Run: headless pygame with SDL's dummy video driver; simulated clock (each Clock.tick advances the game by its frame time, no real sleeping); random seed 0; keys injected as events and as key.get_pressed() state; no mouse input.
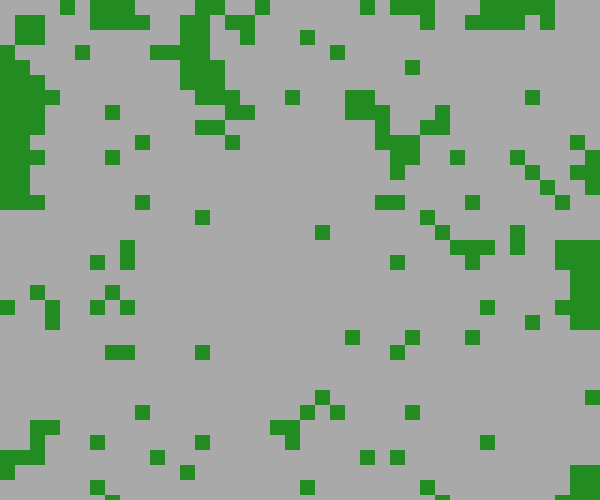
Frame 1 of 4 · flips 1–60 · no input
Frame 2 of 4 · flips 61–180 · tapped SPACE, RETURN · held RIGHT (→), D · screen unchanged from frame 1, image omitted
Frame 3 of 4 · flips 181–300 · held DOWN (↓), S · screen unchanged from frame 2, image omitted
Frame 4 of 4 · flips 301–420 · held LEFT (←), A, UP (↑), W · screen unchanged from frame 3, image omitted

The pygame program that drew these frames:

import pygame
import random

# Constants
WIDTH, HEIGHT = 600, 500
GRID_SIZE = 40
AGENT_SIZE = WIDTH // GRID_SIZE
FIRE_PROBABILITY = 0.02

# Colors
FOREST_GREEN = (34, 139, 34)
FIRE_RED = (255, 0, 0)
EMPTY_GRAY = (169, 169, 169)

class Cell:
    def __init__(self, x, y):
        self.x = x
        self.y = y
        self.state = "empty"

    def set_state(self, state):
        self.state = state

    def draw(self, screen):
        color = EMPTY_GRAY
        if self.state == "tree":
            color = FOREST_GREEN
        elif self.state == "fire":
            color = FIRE_RED

        pygame.draw.rect(screen, color, (self.x * AGENT_SIZE, self.y * AGENT_SIZE, AGENT_SIZE, AGENT_SIZE))

class FireSimulation:
    def __init__(self):
        pygame.init()
        self.screen = pygame.display.set_mode((WIDTH, HEIGHT))
        pygame.display.set_caption("Wildfire Spread Simulation")
        self.clock = pygame.time.Clock()

        # Initialize grid
        self.grid = [[Cell(x, y) for y in range(GRID_SIZE)] for x in range(GRID_SIZE)]
        self.initialize_grid()

    def initialize_grid(self):
        for row in self.grid:
            for cell in row:
                if random.random() < FIRE_PROBABILITY:
                    cell.set_state("fire")
                else:
                    cell.set_state("tree")

    def spread_fire(self):
        new_grid = [[Cell(x, y) for y in range(GRID_SIZE)] for x in range(GRID_SIZE)]

        for x in range(GRID_SIZE):
            for y in range(GRID_SIZE):
                cell = self.grid[x][y]
                new_grid[x][y] = Cell(x, y)

                if cell.state == "tree":
                    neighbors = self.get_neighbors(x, y)
                    for neighbor in neighbors:
                        if self.grid[neighbor[0]][neighbor[1]].state == "fire" and random.random() < 0.3:
                            new_grid[x][y].set_state("fire")
                            break
                    else:
                        new_grid[x][y].set_state("tree")

                elif cell.state == "fire":
                    new_grid[x][y].set_state("empty")

        self.grid = new_grid

    def get_neighbors(self, x, y):
        neighbors = []

        for dx in range(-1, 2):
            for dy in range(-1, 2):
                nx, ny = x + dx, y + dy
                if 0 <= nx < GRID_SIZE and 0 <= ny < GRID_SIZE and (dx != 0 or dy != 0):
                    neighbors.append((nx, ny))

        return neighbors

    def run_simulation(self):
        running = True
        while running:
            for event in pygame.event.get():
                if event.type == pygame.QUIT:
                    running = False

            self.spread_fire()

            self.screen.fill(EMPTY_GRAY)
            for row in self.grid:
                for cell in row:
                    cell.draw(self.screen)

            pygame.display.flip()
            self.clock.tick(5)  # Adjust the speed of the simulation

        pygame.quit()

if __name__ == "__main__":
    simulation = FireSimulation()
    simulation.run_simulation()
